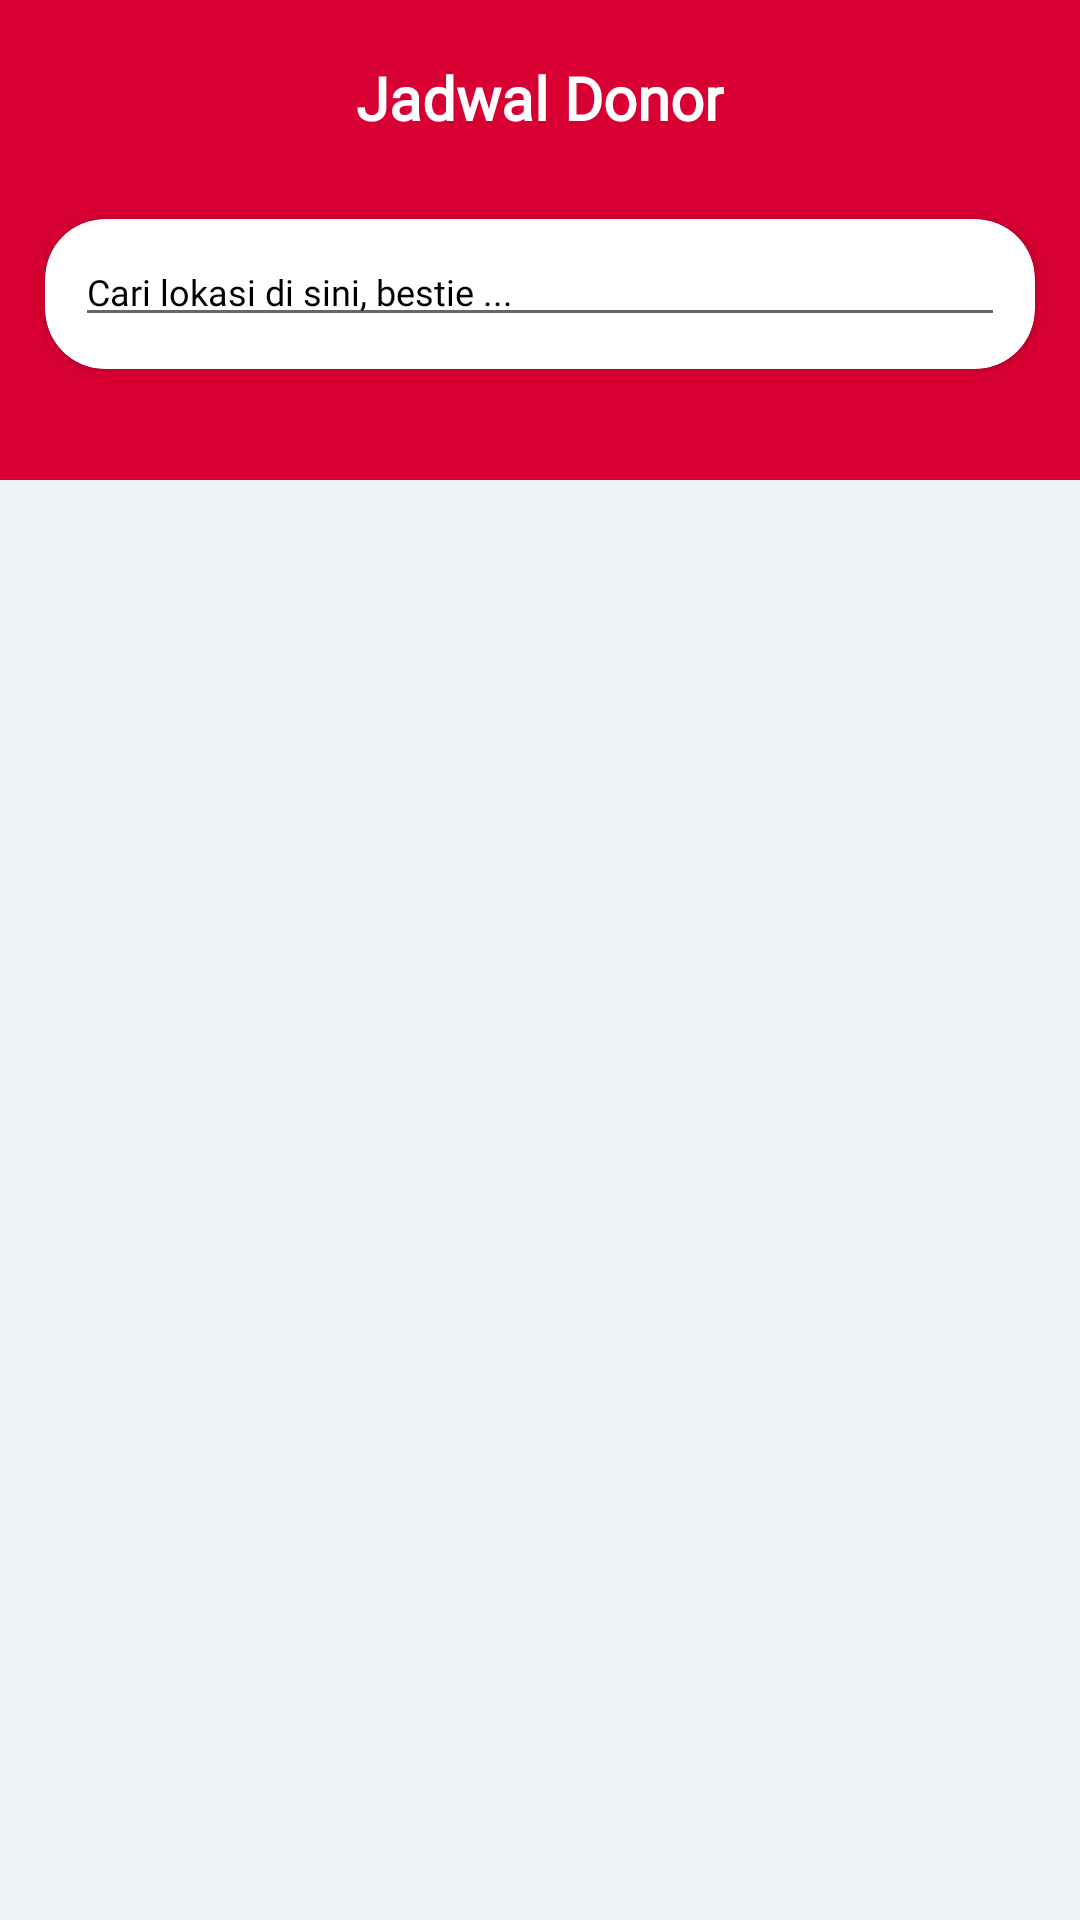

Android layout source for this screen:
<!-- AndroidManifest.xml: application theme Theme.Donora -->
<!-- res/layout/fragment_schedule.xml -->
<?xml version="1.0" encoding="utf-8"?>
<androidx.constraintlayout.widget.ConstraintLayout xmlns:android="http://schemas.android.com/apk/res/android"
    xmlns:app="http://schemas.android.com/apk/res-auto"
    xmlns:tools="http://schemas.android.com/tools"
    android:layout_width="match_parent"
    android:layout_height="match_parent"
    android:background="@color/cardColor"
    tools:context=".ui.fragment.schedule.ScheduleFragment">

    <LinearLayout
        android:id="@+id/linearLayout"
        android:layout_width="match_parent"
        android:layout_height="160dp"
        android:background="@color/red"
        android:orientation="vertical"
        app:layout_constraintEnd_toEndOf="parent"
        app:layout_constraintStart_toStartOf="parent"
        app:layout_constraintTop_toTopOf="parent">

        <LinearLayout
            android:id="@+id/linearLayout2"
            android:layout_width="match_parent"
            android:layout_height="wrap_content"
            android:layout_marginTop="10dp"
            android:layout_gravity="center"
            android:gravity="center"
            app:layout_constraintEnd_toEndOf="parent"
            app:layout_constraintStart_toStartOf="parent"
            app:layout_constraintTop_toTopOf="parent"
            android:orientation="horizontal">


            <TextView
                android:layout_width="wrap_content"
                android:layout_height="wrap_content"
                android:layout_gravity="center"
                android:layout_marginTop="6dp"
                android:fontFamily="@font/rbold"
                android:gravity="center"
                android:text="Jadwal Donor"
                android:textColor="@color/white"
                android:textSize="20sp"
                android:textStyle="bold" />


        </LinearLayout>

        <androidx.cardview.widget.CardView
            android:id="@+id/field_search"
            android:layout_width="330dp"
            android:layout_height="50dp"
            android:layout_gravity="center_horizontal"
            android:layout_marginTop="30dp"
            android:backgroundTint="@color/white"
            app:cardCornerRadius="20dp">

            <EditText
                android:id="@+id/carilokasi"
                android:layout_width="match_parent"
                android:layout_height="wrap_content"
                android:layout_marginTop="6dp"
                android:layout_marginStart="10dp"
                android:layout_marginEnd="10dp"
                android:textColorHint="@color/black"
                android:fontFamily="@font/rmedium"
                android:hint="Cari lokasi di sini, bestie ..."
                android:textColor="@color/black"
                android:textSize="12sp" />

        </androidx.cardview.widget.CardView>

    </LinearLayout>

    <androidx.recyclerview.widget.RecyclerView
        android:id="@+id/rv_schedule"
        android:layout_width="wrap_content"
        android:layout_height="wrap_content"
        android:layout_gravity="center_horizontal"
        android:layout_marginTop="10dp"
        android:paddingLeft="6dp"
        app:cardCornerRadius="20dp"
        app:layout_constraintBottom_toBottomOf="parent"
        app:layout_constraintEnd_toEndOf="parent"
        app:layout_constraintStart_toStartOf="parent"
        app:layout_constraintTop_toBottomOf="@+id/linearLayout"
        app:layout_constraintVertical_bias="0.0"
        tools:listitem="@layout/item_schedule" />

</androidx.constraintlayout.widget.ConstraintLayout>
<!-- res/layout/item_schedule.xml (included above) -->
<?xml version="1.0" encoding="utf-8"?>
<androidx.cardview.widget.CardView
    xmlns:android="http://schemas.android.com/apk/res/android"
    xmlns:app="http://schemas.android.com/apk/res-auto"
    android:layout_width="330dp"
    android:layout_height="90dp"
    android:layout_gravity="center_horizontal"
    android:layout_margin="10dp"
    android:orientation="vertical"
    android:backgroundTint="#ffffff"
    app:cardCornerRadius="15dp"
    app:cardElevation="7dp" >

    <LinearLayout
        android:layout_width="match_parent"
        android:layout_height="match_parent"
        android:orientation="horizontal">

        <LinearLayout
            android:layout_width="60dp"
            android:layout_height="match_parent"
            android:background="@color/red"
            android:orientation="horizontal">

            <ImageView
                android:id="@+id/iconrs"
                android:layout_width="35dp"
                android:layout_height="35dp"
                android:layout_marginLeft="13dp"
                android:layout_gravity="center_vertical"
                app:srcCompat="@drawable/ic_hospital" />
        </LinearLayout>

        <LinearLayout
            android:layout_width="210dp"
            android:layout_height="match_parent"
            android:paddingTop="26dp"
            android:paddingLeft="15dp"
            android:orientation="vertical" >

            <TextView
                android:id="@+id/UTD"
                android:layout_width="180dp"
                android:layout_height="wrap_content"
                android:fontFamily="@font/rbold"
                android:text="UTD PMI Kota Surabaya"
                android:textColor="#2B2D42"
                android:textSize="12dp" />

            <LinearLayout
                android:layout_width="190dp"
                android:layout_height="wrap_content"
                android:orientation="horizontal">

                <ImageView
                    android:id="@+id/pinlokasi"
                    android:layout_width="20dp"
                    android:layout_height="20dp"
                    app:srcCompat="@drawable/ic_location" />

                <TextView
                    android:id="@+id/alamat"
                    android:layout_width="170dp"
                    android:layout_height="wrap_content"
                    android:fontFamily="@font/rmedium"
                    android:text="Graha Pena, A. Yani, Surabaya"
                    android:textColor="#2B2D42"
                    android:textSize="12dp" />
            </LinearLayout>

        </LinearLayout>

        <LinearLayout
            android:layout_width="40dp"
            android:layout_height="40dp"
            android:layout_gravity="center"
            android:paddingTop="5dp"
            android:layout_marginLeft="5dp"
            android:background="@drawable/ic_circle"
            android:orientation="vertical">

            <TextView
                android:id="@+id/tanggal"
                android:layout_width="match_parent"
                android:layout_height="wrap_content"
                android:gravity="center_horizontal"
                android:fontFamily="@font/rbold"
                android:textSize="10dp"
                android:textColor="#ffffff"
                android:text="20" />

            <TextView
                android:id="@+id/bulan"
                android:layout_width="match_parent"
                android:layout_height="wrap_content"
                android:gravity="center_horizontal"
                android:fontFamily="@font/rmedium"
                android:textSize="9dp"
                android:textColor="#ffffff"
                android:text="Des" />
        </LinearLayout>

    </LinearLayout>
</androidx.cardview.widget.CardView>
<!-- resources referenced by this layout -->
<resources>
  <color name="black">#FF000000</color>
  <color name="cardColor">#EDF2F4</color>
  <color name="red">#D80032</color>
  <color name="white">#FFFFFFFF</color>
  <!-- drawable ic_circle: png bitmap (drawable, 750 bytes) -->
  <!-- drawable ic_hospital: png bitmap (drawable, 473 bytes) -->
  <!-- drawable ic_location (drawable) -->
  <vector android:height="24dp" android:tint="#D60032"
      android:viewportHeight="24" android:viewportWidth="24"
      android:width="24dp" xmlns:android="http://schemas.android.com/apk/res/android">
      <path android:fillColor="@android:color/white" android:pathData="M12,2C8.13,2 5,5.13 5,9c0,5.25 7,13 7,13s7,-7.75 7,-13c0,-3.87 -3.13,-7 -7,-7zM12,11.5c-1.38,0 -2.5,-1.12 -2.5,-2.5s1.12,-2.5 2.5,-2.5 2.5,1.12 2.5,2.5 -1.12,2.5 -2.5,2.5z"/>
  </vector>
  <style name="Theme.Donora" parent="Theme.MaterialComponents.DayNight.DarkActionBar">
          
          <item name="colorPrimary">@color/login</item>
          <item name="colorPrimaryVariant">@color/red</item>
          <item name="colorOnPrimary">@color/white</item>
          
          <item name="colorSecondary">@color/red</item>
          <item name="colorSecondaryVariant">@color/red</item>
          <item name="colorOnSecondary">@color/black</item>
          
          <item name="android:statusBarColor" tools:targetApi="l">?attr/colorPrimaryVariant</item>
          
      </style>
  <color name="login">#FFBC42</color>
</resources>
